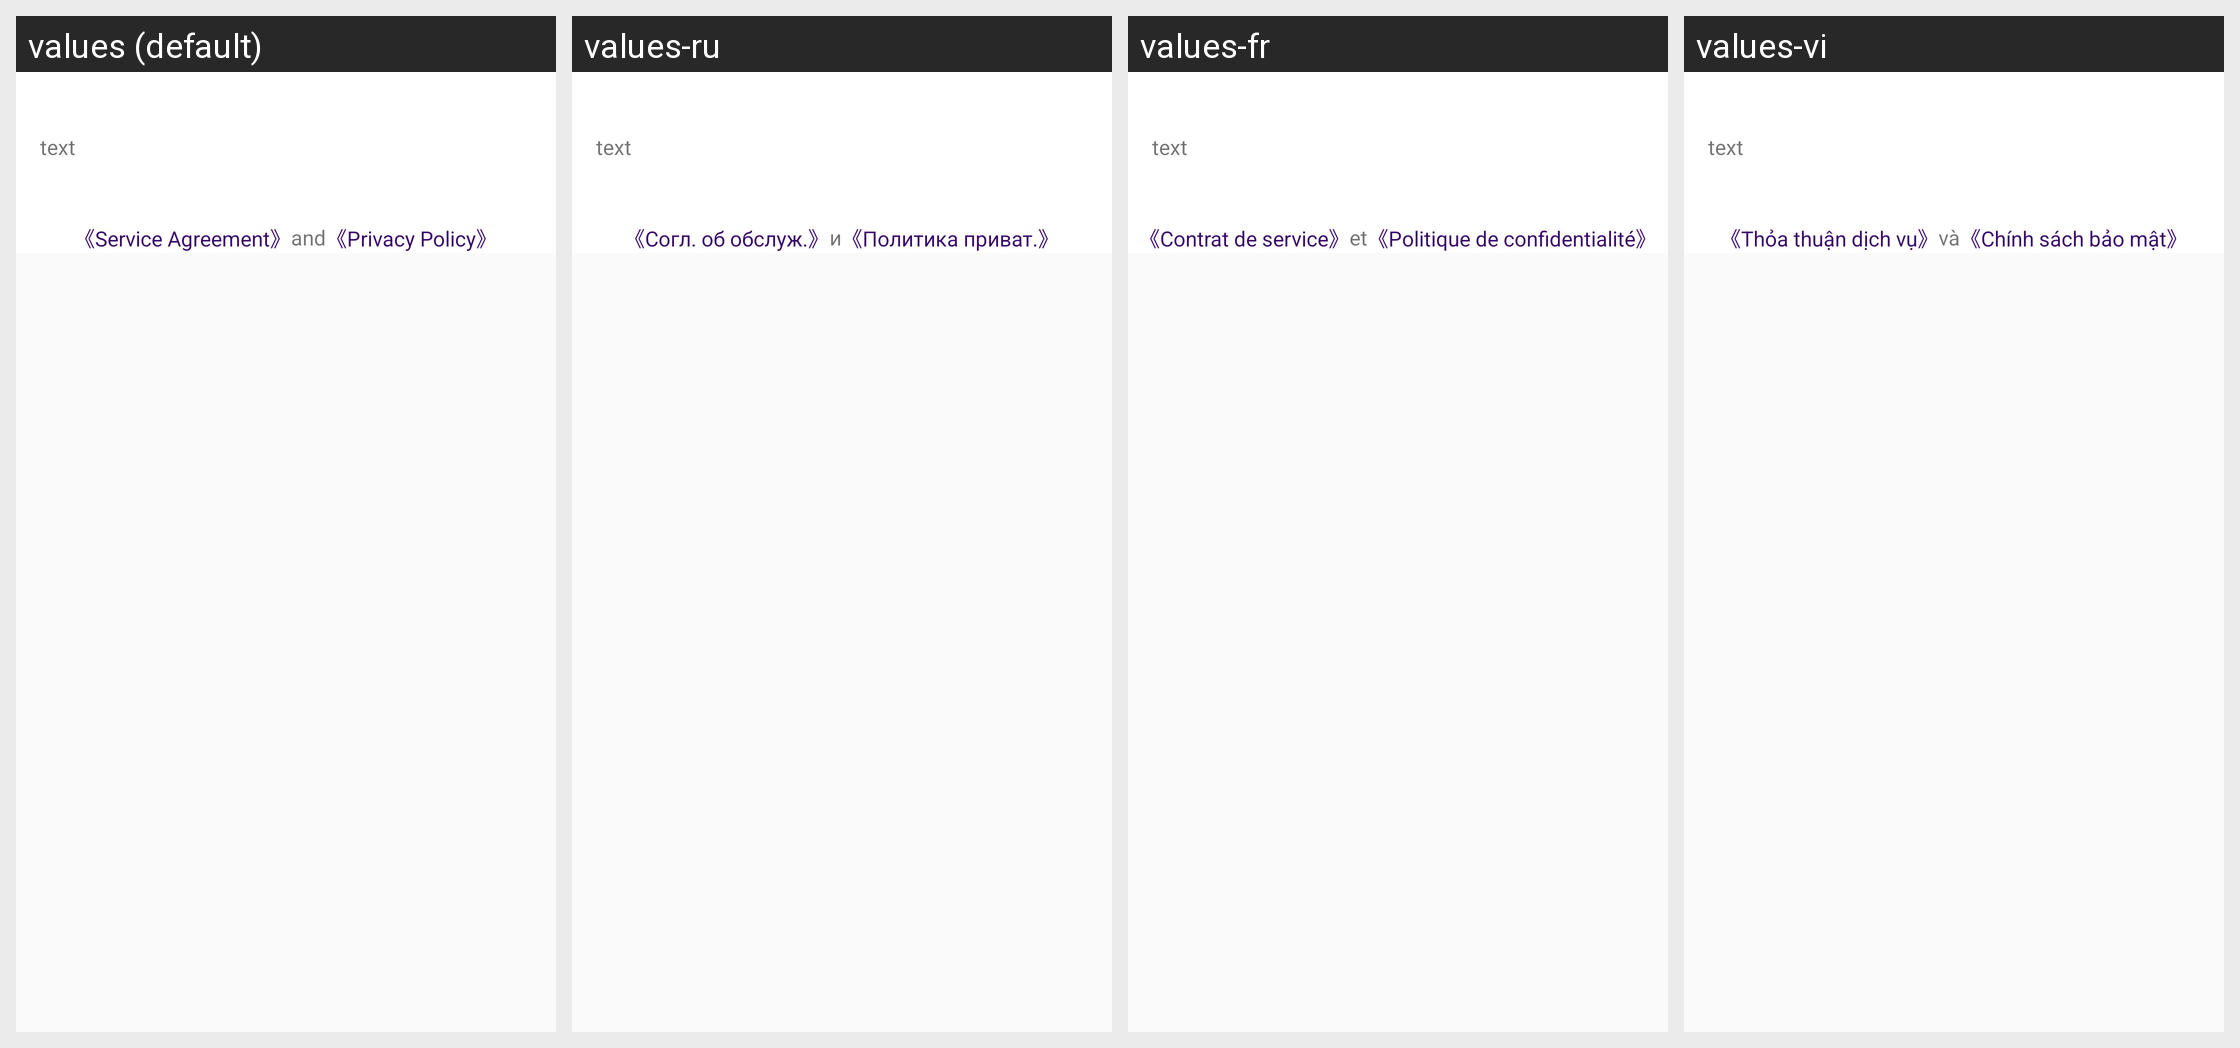

The same Android screen rendered under several of its app's locales, left to right. List the strings drawn on it with the default value and each locale's translation.
Android screen res/layout/my_dialog_pact_layout.xml rendered under 4 locales, left to right: values (default), values-ru, values-fr, values-vi. Device: Nexus 5 (rendered at 1080×1920; each locale shown at half size, 540×960, under a caption strip naming it); theme AppTheme.
Other locales in the repository, not shown: values-de, values-es, values-it, values-ja, values-ko, values-pt, values-tr, values-zh-rCN, values-zh-rHK, values-zh-rTW.
Strings drawn on this screen, with the default value and each locale's value (text and hints the layout hard-codes, and strings that could not be matched under every locale, appear in the picture but are not listed):

about_user_agreement
  values: 《Service Agreement》
  values-ru: 《Согл. об обслуж.》
  values-fr: 《Contrat de service》
  values-vi: 《Thỏa thuận dịch vụ》

about_and
  values: and
  values-ru: и
  values-fr: et
  values-vi: và

about_user_privacy
  values: 《Privacy Policy》
  values-ru: 《Политика приват.》
  values-fr: 《Politique de confidentialité》
  values-vi: 《Chính sách bảo mật》
